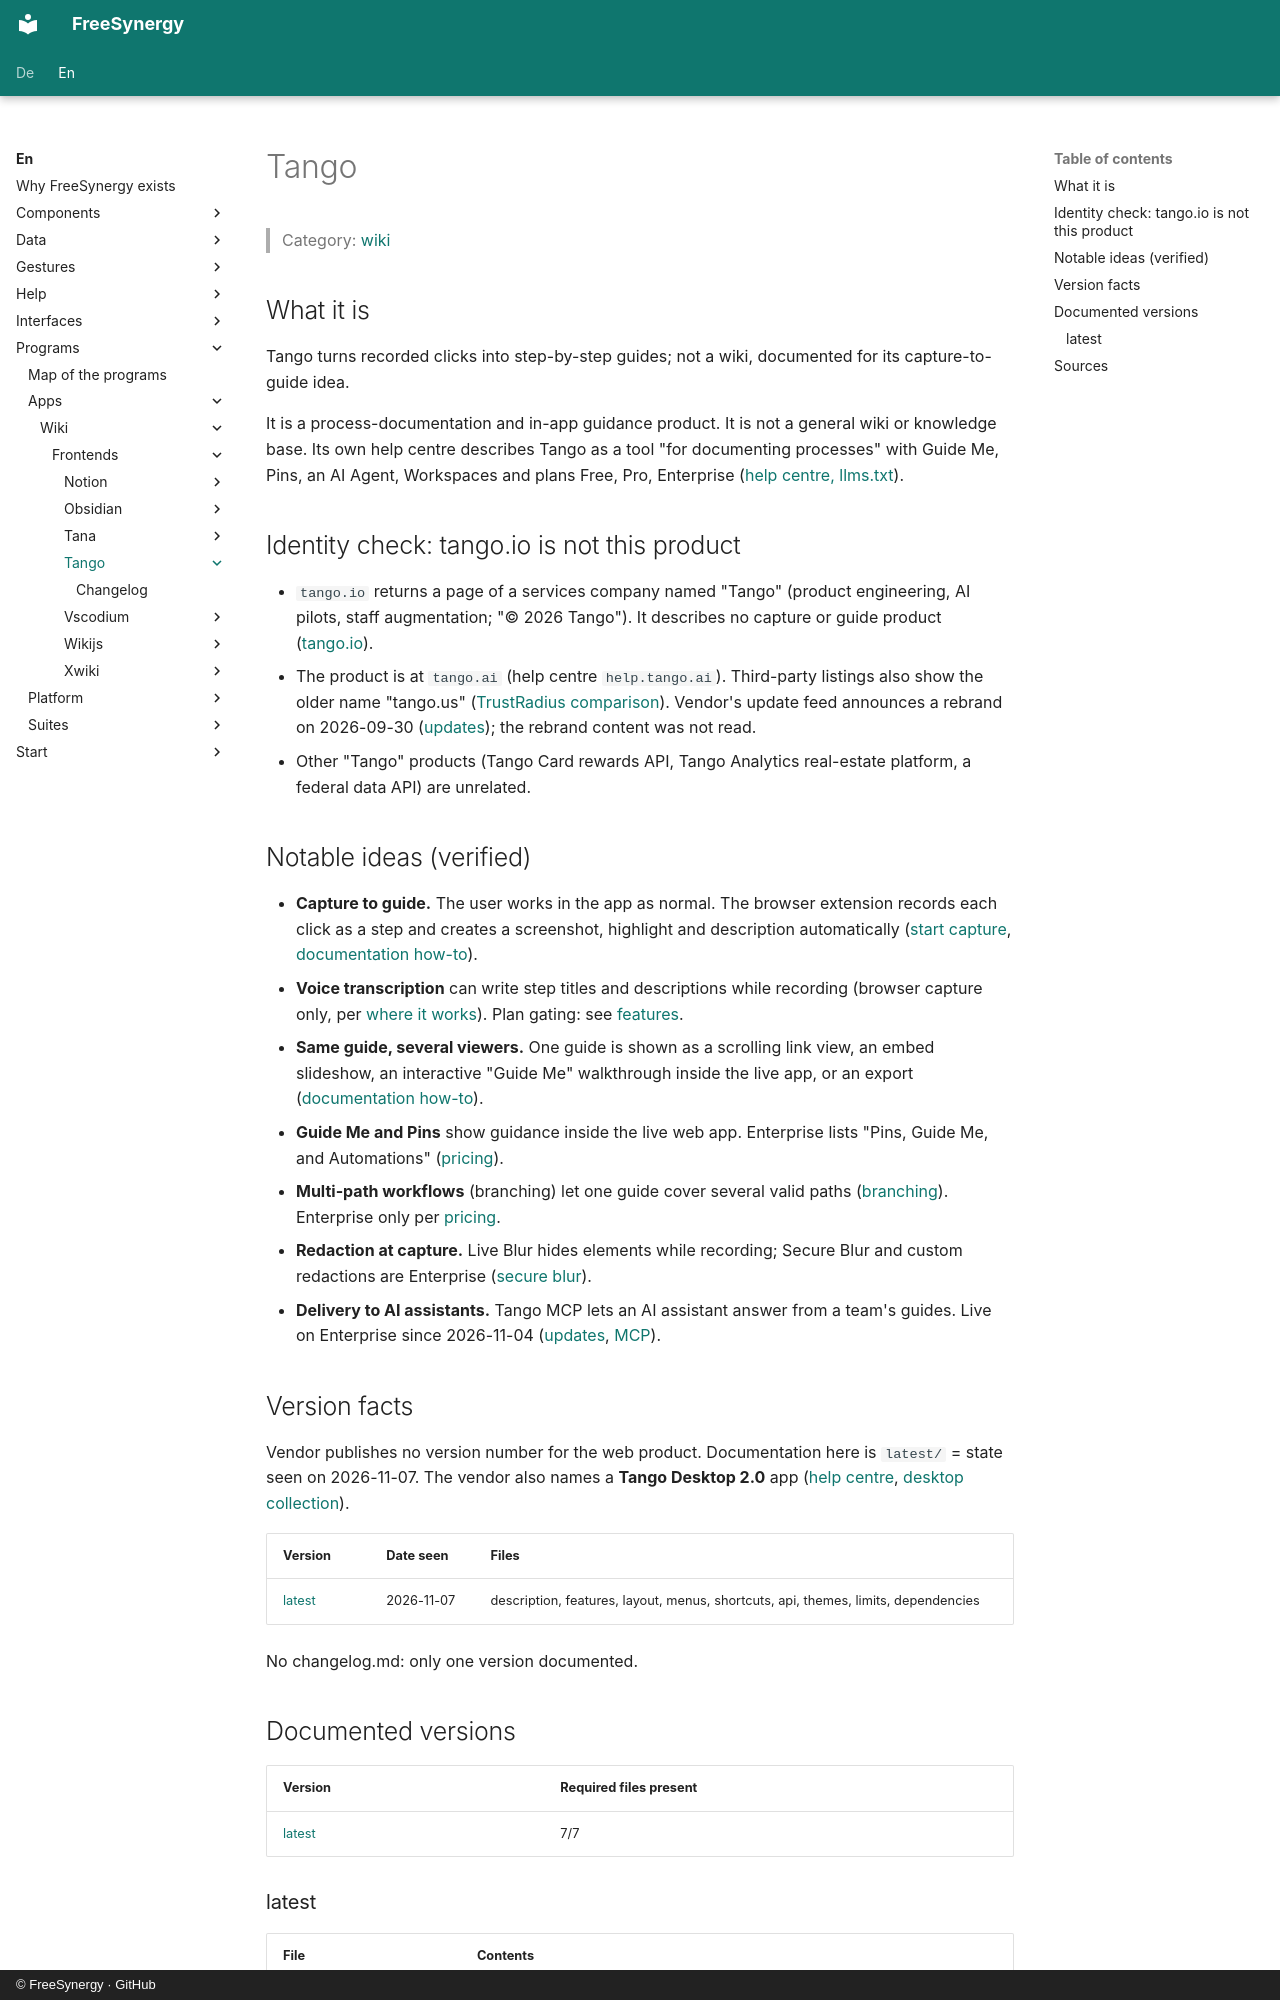

repository: FreeSynergy/fs-documentation · page: en/programs/apps/wiki/frontends/tango/index.html · generator: mkdocs · copyright: © FreeSynergy · GitHub

# Tango

> Category: [wiki](../../index.md)

## What it is

Tango turns recorded clicks into step-by-step guides; not a wiki, documented for its capture-to-guide idea.

It is a process-documentation and in-app guidance product. It is not a general wiki or knowledge base. Its own help centre describes Tango as a tool "for documenting processes" with Guide Me, Pins, an AI Agent, Workspaces and plans Free, Pro, Enterprise ([help centre, llms.txt](https://help.tango.ai/llms.txt)).

## Identity check: tango.io is not this product

- `tango.io` returns a page of a services company named "Tango" (product engineering, AI pilots, staff augmentation; "© 2026 Tango"). It describes no capture or guide product ([tango.io](https://tango.io/)).
- The product is at `tango.ai` (help centre `help.tango.ai`). Third-party listings also show the older name "tango.us" ([TrustRadius comparison](https://www.trustradius.com/compare-products/stack-overflow-for-teams-vs-tango.us)). Vendor's update feed announces a rebrand on 2026-09-30 ([updates](https://updates.tango.ai/)); the rebrand content was not read.
- Other "Tango" products (Tango Card rewards API, Tango Analytics real-estate platform, a federal data API) are unrelated.

## Notable ideas (verified)

- **Capture to guide.** The user works in the app as normal. The browser extension records each click as a step and creates a screenshot, highlight and description automatically ([start capture](https://help.tango.ai/en/articles/5971654-how-do-i-start-capturing-a-workflow), [documentation how-to](https://help.tango.ai/en/articles/7966907-how-do-i-use-tango-for-documentation)).
- **Voice transcription** can write step titles and descriptions while recording (browser capture only, per [where it works](https://help.tango.ai/en/articles/17359491-where-does-tango-work)). Plan gating: see [features](latest/features.md).
- **Same guide, several viewers.** One guide is shown as a scrolling link view, an embed slideshow, an interactive "Guide Me" walkthrough inside the live app, or an export ([documentation how-to](https://help.tango.ai/en/articles/7966907-how-do-i-use-tango-for-documentation)).
- **Guide Me and Pins** show guidance inside the live web app. Enterprise lists "Pins, Guide Me, and Automations" ([pricing](https://www.tango.ai/pricing)).
- **Multi-path workflows** (branching) let one guide cover several valid paths ([branching](https://help.tango.ai/en/articles/14063444-how-does-branching-work-in-tango)). Enterprise only per [pricing](https://www.tango.ai/pricing).
- **Redaction at capture.** Live Blur hides elements while recording; Secure Blur and custom redactions are Enterprise ([secure blur](https://help.tango.ai/en/articles/7225709-how-to-use-secure-blur)).
- **Delivery to AI assistants.** Tango MCP lets an AI assistant answer from a team's guides. Live on Enterprise since 2026-11-04 ([updates](https://updates.tango.ai/), [MCP](https://help.tango.ai/en/collections/19799192-tango-mcp)).

## Version facts

Vendor publishes no version number for the web product. Documentation here is `latest/` = state seen on 2026-11-07. The vendor also names a **Tango Desktop 2.0** app ([help centre](https://help.tango.ai/llms.txt), [desktop collection](https://help.tango.ai/en/collections/3462416-desktop)).

| Version | Date seen | Files |
|---|---|---|
| [latest](latest/description.md) | 2026-11-07 | description, features, layout, menus, shortcuts, api, themes, limits, dependencies |

No changelog.md: only one version documented.
